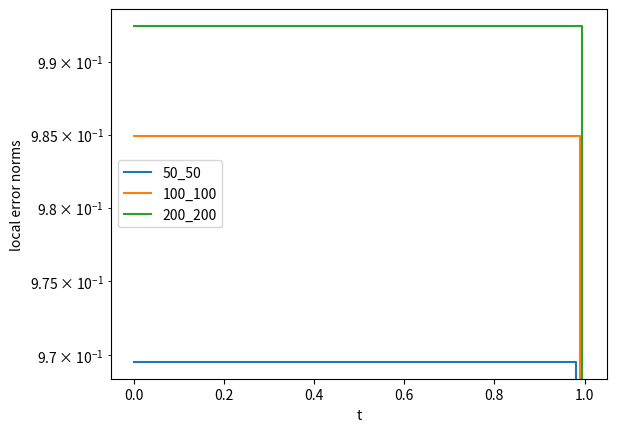

This figure's Python source:
"""
schemas EF et DF pour l'equation de la chaleur
"""

import numpy
import pylab
import os

import scipy.sparse as sparse
import scipy.sparse.linalg

import matplotlib.pyplot as plt

# temps final 
T = 1

# fonction initiale
def u_ini(x):
    return 0   # return numpy.cos(2*numpy.pi*x)

# source de chaleur
def f(x):
    val = 0
    if 1./3 <= x <= 2./3:
        val = 1
    return val

# fonctions de base
def phi(i,x,Nx):
    # calcule phi_i(x) pour une valeur de Nx donnee   
    y = x*Nx
    if i-1 <= y <= i:
        val = y - (i-1)
    elif i <= y <= i+1:
        val = (i+1) - y 
    else:
        val = 0
    return val # max(1-abs(x*Nx-i),0)

def get_dimensions(v_tx):
    Nt = v_tx.shape[0]-1
    Nx = v_tx.shape[1]+1
    return Nt, Nx

def eval_v(v_tx,n,x):
    """
    Evaluation d'une solution en un point (t_n,x) a partir de ses coefficients sur la grille t-x.
    Les coefficients doivent etre sous la forme 
        v^n_j = v_tx[n,j-1] 
    pour n = 0, ..., Nt et j = 1, ..., Nx-1
    """
    Nt, Nx = get_dimensions(v_tx)
    val = 0
    for i in range(1, Nx):
        # note: on pourrait restreindre cette boucle a deux valeurs
        val += v_tx[n,i-1]*phi(i,x,Nx)
    return val

# utilitaire de visualisation d'une solution 
fig = plt.figure()
def plot_sol(u_tx, n=None, name="sol"):
    fig.clf()
    Nt, Nx = get_dimensions(u_tx)
    h = 1./Nx 
    Dt = T*1./Nt
    if n is None:
        raise ValueError('je ne peux pas tracer la solution u^n si je ne connais pas n')
    else:
        assert 0 <= n <= Nt 
        fname = name+"_n="+repr(n)+".png"
        message = "on trace la solution en n = "+repr(n)
        title = "solution approchee en t="+repr(n*Dt)
    #u_full = numpy.concatenate(([0],u,[0]),axis=0)
    x_grid = [i*h for i in range(0,Nx+1)]
    u_full = [eval_v(u_tx,n,i*h) for i in range(0,Nx+1)]
    u_min = min(u_full)
    u_max = max(u_full)
    Y_min = u_min - 0.1*(u_max-u_min)
    Y_max = u_max + 0.1*(u_max-u_min)
    print(message + ", min/max = ", u_min, "/", u_max)
    plt.xlim(0, 1)
    plt.ylim(Y_min, Y_max)
    plt.xlabel('x')
    plt.title(title)
    # plt.legend(loc="upper center")
    plt.plot(x_grid, u_full, '-', color='k')
    fig.savefig(fname)

def get_times_array_for(array):
    Nta = len(array)-1
    dta = T/Nta
    times = numpy.zeros(Nta+1)
    for n in range(0,Nta+1):
        times[n] = n*dta
    return times

def plot_t_curves(
    array1=None, label1=None, 
    array2=None, label2=None, 
    array3=None, label3=None,
    name="some values along time", save_fn=None, logscale=False
):
    plt.xlabel('t')
    plt.ylabel(name)
    if logscale:
        plt.yscale("log")
    assert array1 is not None
    times = get_times_array_for(array1)
    plt.plot(times, array1, '-', label=label1)
    if array2 is not None:
        times = get_times_array_for(array2)
        plt.plot(times, array2, '-', label=label2)
    if array3 is not None:
        times = get_times_array_for(array3)        
        plt.plot(times, array3, '-', label=label3)
    if save_fn is not None:
        plt.savefig(save_fn)
    if label1 is not None:
        plt.legend()
    plt.show()
    

def assemble_K(Nx):
    print ("assemblage de Kh la matrice du Laplacien, pour Nx = {}".format(Nx))
    row = list()
    col = list()
    data = list()

    for i in range(1,Nx):
        # range(1, Nx) = { 1, ..., Nx-1 }

        for j in range(1,Nx):

            ####    A CORRIGER 
            if i==j:
                row.append(i-1)  
                col.append(j-1)  
                data.append(1)      # K_{i,j}

    row = numpy.array(row)
    col = numpy.array(col)
    data = numpy.array(data)      
    return (sparse.coo_matrix((data, (row, col)), shape=(Nx-1, Nx-1))).tocsr()

def assemble_M(Nx):
    print ("assemblage de Mh la matrice de masse, pour Nx = {}".format(Nx))
    row = list()
    col = list()
    data = list()

    h = 1./Nx

    for i in range(1,Nx):
        # range(1, Nx) = { 1, ..., Nx-1 }
        
        for j in range(1,Nx):

            ####    A CORRIGER 
            if i==j:
                row.append(i-1)  
                col.append(j-1)  
                data.append(1)      # M_{i,j}


    row = numpy.array(row)
    col = numpy.array(col)
    data = numpy.array(data)      
    return (sparse.coo_matrix((data, (row, col)), shape=(Nx-1, Nx-1))).tocsr()

def assemble_fh(Nx):
    """
    calcul des coefs (approches) fh[i-1] = <f,phi_i>   pour i = 1, ..., Nx-1
    """
    print ("assemblage de la source discrete, pour Nx = {}".format(Nx))
    fh = numpy.zeros(Nx-1)
    h = 1./Nx
    for i in range(1,Nx):
        fh[i-1] = f(i*h)*h
    return fh

def calcul_schema_EF(Nt=None, Nx=None, nb_images=0):
    """
    Fonction qui applique le schema EF, pour un choix des parametres Nt et Nx
    
    Dans cette fonction la solution approchee est calculee 
    et ses valeurs sont stockes dans un tableau temps-espace, sous la forme 
        
        u^n_j = u_tx[n,j-1]     pour n = 0, ..., Nt et j = 1, ..., Nx-1
    
    Si on donne un nombre d'images (par defaut nb_images = 0), la solution sera tracee en differents instants
    """

    if Nt is None:
        raise ValueError('le parametre Nt doit etre fourni')
    if Nx is None:
        raise ValueError('le parametre Nx doit etre fourni')

    print ("calcul de la solution u_tx pour les parametres Nt = {0}, Nx = {1} ...".format(Nt,Nx))

    # grille
    h = 1./Nx
    Dt = T*1./Nt
    
    # coefs de la solution approchee dans un tableau t-x (voir plus haut)
    u_tx = numpy.zeros((Nt+1, Nx-1))

    if nb_images >= 1:
        periode_images = int(Nt*1./nb_images)
    else:
        periode_images = 2*T
        
    print("calcul de la matrice du schema")  
    Kh = assemble_K(Nx)
    Mh = assemble_M(Nx)
    nu = 1   # nu: coefficient de diffusion
    Ah = Mh  # matrice a inverser dans le schema en temps           #### A CORRIGER

    print("calcul des coefficients de la solution initiale u^0")  
    for i in range(1,Nx):
        u_tx[0,i-1] = u_ini(i*h)
    
    if nb_images >= 1:
        plot_sol(u_tx,n=0, name="sol")

    fh = assemble_fh(Nx)

    print("schema numerique: calcul des solutions u^n pour n = 1, ..., Nt ")  
    for n in range(1,Nt+1):            
        
        b_n = Mh.dot(u_tx[n-1,:])      ####    A CORRIGER 
        u_tx[n,:] = sparse.linalg.spsolve(Ah, b_n)          # calcule u tel que Ah * u = b_n
        
        # visualisation 
        if nb_images >= 1:
            if n%periode_images == 0 or n == Nt:
                plot_sol(u_tx, n=n, name="sol")    

    print ("Ok: la solution complete est calculee pour ces parametres.")
    return u_tx


def calcul_erreurs(u_tx):
    """
    dans cette fonction on calcule des erreurs de troncature locales, a partir d'une solution approchee
    """
    print("calcul des erreurs pour une solution approchee...")

    Nt, Nx = get_dimensions(u_tx)
    h = 1./Nx
    Dt = T*1./Nt

    err_tx = numpy.zeros((Nt+1,Nx-1))
    err_norm = numpy.zeros((Nt+1))

    # on calcule une erreur de troncature locale
    # err_{n,i} = ...
    # pour  n = 0, .., Nt-1  et  i = 2, ..., Nx-2
    
    for n in range(0,Nt):
        for i in range(2,Nx-1):                    
            err_tx[n,i-1] = 1     ####   A CORRIGER
        
        # plot_sol(err_tx, n=n, name="err")    
        
        # calcul de la norme L2 des erreurs au temps n
        tmp_sum = 0
        for i in range(1,Nx):
            tmp_sum += (err_tx[n,i-1])**2
        err_norm[n] = numpy.sqrt(h*tmp_sum)
        
        # print("err_norm[n] = {}".format(err_norm[n]))
    print("Ok: le calcul des erreurs est fait")    
    return err_norm

    
errors = []
labels = []
for (Nt,Nx) in [(50,50),(100,100),(200,200)]:
    u_tx = calcul_schema_EF(Nt, Nx, nb_images=0)
    err_norm = calcul_erreurs(u_tx)
    errors.append(err_norm)
    labels.append(repr(Nt)+"_"+repr(Nx))

plot_t_curves(
    array1=errors[0], label1=labels[0], 
    array2=errors[1], label2=labels[1], 
    array3=errors[2], label3=labels[2], 
    name="local error norms", logscale=True)


